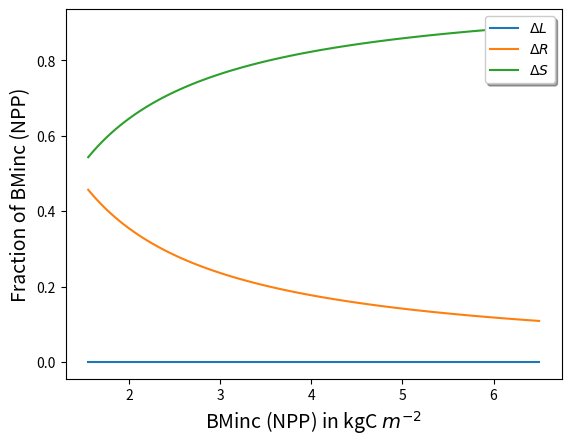

Here is the Python script that generated this plot:
import numpy as np
import matplotlib.pyplot as plt

class Tree:

    S = 0.0 #sapwood	
    H = 0.0 #heartwood
    L = 0.0 #leaf biomass
    R = 0.0 #root biomass

    def __init__(self, S = 0, H =0, L =0  , R = 0):
        self.S = S
        self.H = H
        self.L = L
        self.R = R


# Allocation class that takes one tree as input
# I put the all the constants in that class, they could also be part of the Tree class

class Allocation:
    kLatoSa = 6000.0 #leaf_area:sapwood_area
    ltor = 0.77302587552347657 #leaf:root 
    dw = 200.0 #wood density (variant trait)
    SLA = 15.365607091853349 #specific leaf area (variant trait)
    k2 = 36.0
    k3 = 0.22

    tol = 0.00000001 #tolerance for iteration

    tree = Tree()

    #cmass_leaf_inc
    DeltaL = 0.0

    def __init__(self, tree):
        self.tree = tree

    def Distribute(self, bminc): #biomass increment : basically NPP // The next tau1,2,3 and SS are fixed, they ensure that the allometric equations are respected
        self.tau1 = np.power(self.k2 , 2.0 / self.k3) * 4.0 / 3.14159 / self.dw
        self.tau2 = 1.0 + 2.0 / self.k3
        self.tau3 = self.kLatoSa / self.dw / self.SLA
        self.SS = self.tree.S + bminc - self.tree.L / self.ltor + self.tree.R

        #Main Code: Use the bisection method to solve for the leaf mass increment
        #Once we have the leaf mass increment we can cant get root mass increment based on the LTOR constant
        self.DeltaR = (self.DeltaL + self.tree.L) / self.ltor - self.tree.R
        #Finally using the cmass_increment mass conservation we can calculate sapwood increment
        self.DeltaS = bminc - self.DeltaL - self.DeltaR


    # Minimization funnction with delta_cmass_leaf as x
    # A value of x is searched with f(x) = 0
    def f(self, x):
        return self.tau1 * (self.SS - x - x / self.ltor + self.tree.H) \
               - ((self.SS - x - x / self.ltor) / (self.tree.L + x) * self.tau3) ** self.tau2

    # Numerical root-finding method to find a solution x with f(x) = 0
    # there are still some stop-criteria missing, e.g. stop distribution after n=40
    def bisection_method(self, a, b):
        if self.f(a) * self.f(b) > 0:
            # end function, no root.
            return -2.0
        else:
            nstep = 0
            while (b - a) / 2.0 > self.tol:
                midpoint = (a + b) / 2.0
                if self.f(midpoint) == 0:
                    return (midpoint)  # The midpoint is the x-intercept/root.
                elif self.f(a) * self.f(midpoint) < 0:  # Increasing but below 0 case
                    b = midpoint
                else:
                    a = midpoint
                nstep += 1

            #print(nstep)
            return (midpoint)

def main():

    oldTree = Tree(S= 29.790591253578555, H = 108.91909828977032, L =1.2279169651518438, R = 0.88026193814051623)
    #oldTree = Tree(S= 12.790591253578555, H = 18.91909828977032, L =1.2279169651518438, R = 0.88026193814051623)
    #oldTree = Tree(S= 00, H = 0, L =0.001, R = 00)
    #Set up allocation Class with an old tree Example
    allocation = Allocation(oldTree)

    #Create a range of bminc from 1.55. to 6.5 kgC/m²
    data = np.zeros((100, 4))
    for i in range(0,100):
        bminc = np.interp(i, (0, 99), (1.55, 6.5))
        allocation.Distribute(bminc)
        data[i] = bminc, allocation.DeltaL/bminc, allocation.DeltaR/bminc, allocation.DeltaS/bminc

    fig = plt.figure()
    ax = plt.axes()
    lineDL = plt.plot(data[:,0], data[:,1], label = "$\Delta L$")
    lineDR = plt.plot(data[:,0], data[:,2], label = "$\Delta R$")
    lineDS = plt.plot(data[:,0], data[:,3], label = "$\Delta S$")
    ax.legend(loc='upper right', bbox_to_anchor=(1.00, 1.00), shadow=True)
    ax.set_xlabel(r'BMinc (NPP) in kgC $m^{-2}$', size=14)
    ax.set_ylabel('Fraction of BMinc (NPP)', size=14)
    plt.show()





if __name__ == '__main__':
    main()